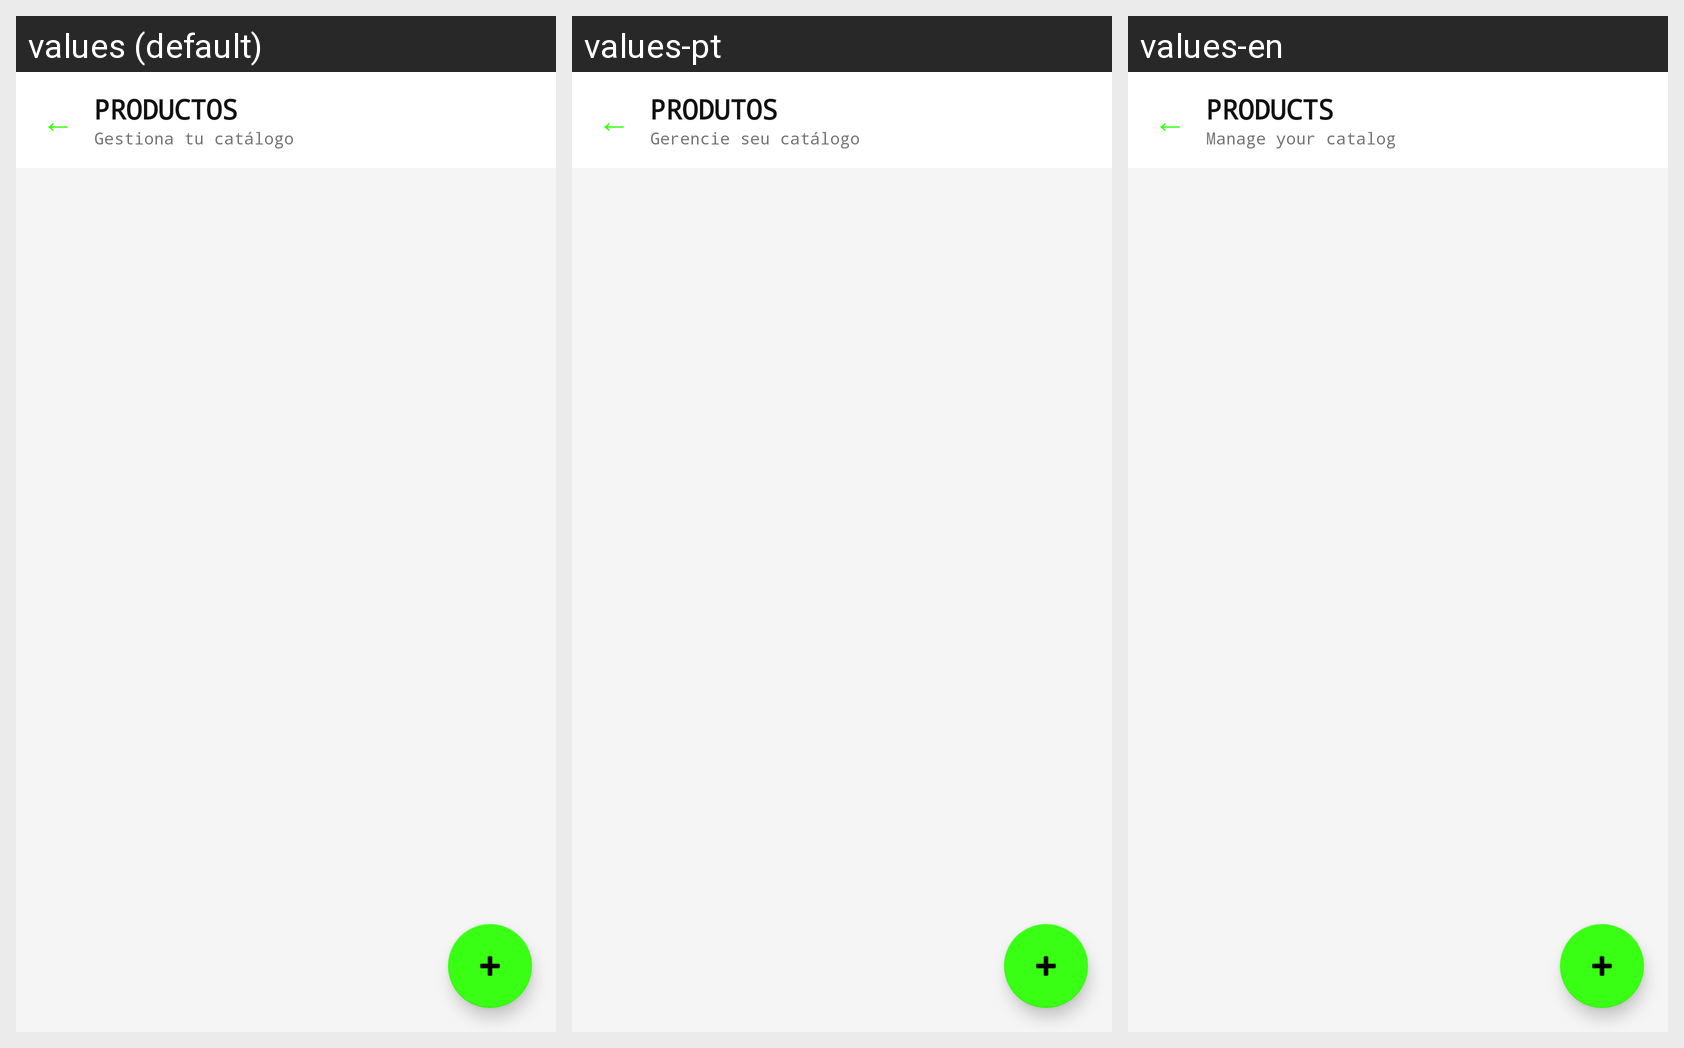

The Android screen above is rendered under several locales of the same app. Produce the string resources it draws, with the default and per-locale values.
Android screen res/layout/activity_gestion_productos.xml rendered under 3 locales, left to right: values (default), values-pt, values-en. Device: Nexus 5 (rendered at 1080×1920; each locale shown at half size, 540×960, under a caption strip naming it); theme Theme.CyberPOS.
Other locales in the repository, not shown: values-de, values-fr, values-it.
Strings drawn on this screen, with the default value and each locale's value (text and hints the layout hard-codes, and strings that could not be matched under every locale, appear in the picture but are not listed):

title_gestion_productos
  values: PRODUCTOS
  values-pt: PRODUTOS
  values-en: PRODUCTS

subtitle_gestion_productos
  values: Gestiona tu catálogo
  values-pt: Gerencie seu catálogo
  values-en: Manage your catalog
